Run: headless pygame with SDL's dummy video driver; simulated clock (each Clock.tick advances the game by its frame time, no real sleeping); random seed 0; keys injected as events and as key.get_pressed() state; no mouse input.
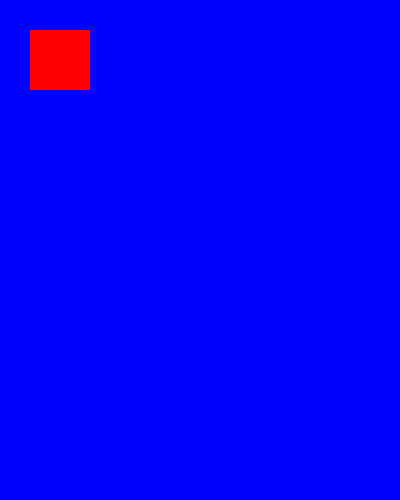
Frame 1 of 4 · flips 1–60 · no input
Frame 2 of 4 · flips 61–180 · tapped SPACE, RETURN · held RIGHT (→), D · screen unchanged from frame 1, image omitted
Frame 3 of 4 · flips 181–300 · held DOWN (↓), S · screen unchanged from frame 2, image omitted
Frame 4 of 4 · flips 301–420 · held LEFT (←), A, UP (↑), W · screen unchanged from frame 3, image omitted

The pygame program that drew these frames:

import pygame
pygame.init()
screen = pygame.display.set_mode((400,500))
screen.fill("blue")
running = True

rectangle = pygame.draw.rect(screen,"red",pygame.Rect(30,30,60,60))
while running:
    for event in pygame.event.get():
        if event.type == pygame.QUIT:
            running = False
            
    pygame.display.flip()
